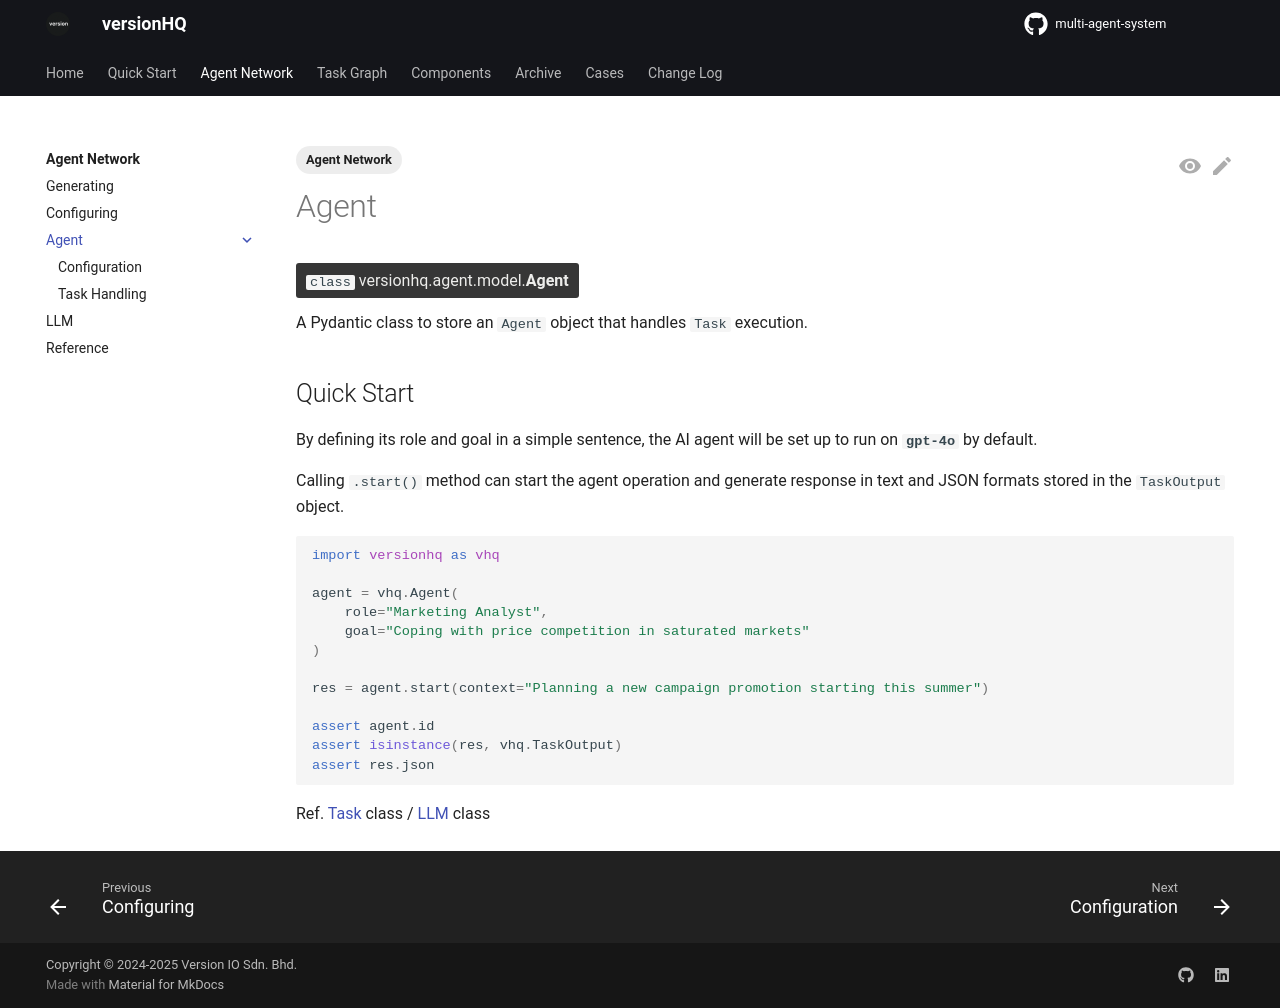

repository: versionHQ/multi-agent-system · page: core/agent/index.html · generator: mkdocs

---
tags:
  - Agent Network
---

# Agent

<class>`class` versionhq.agent.model.<bold>Agent<bold></class>

A Pydantic class to store an `Agent` object that handles `Task` execution.


## Quick Start

By defining its role and goal in a simple sentence, the AI agent will be set up to run on <bold>`gpt-4o`</bold> by default.

Calling `.start()` method can start the agent operation and generate response in text and JSON formats stored in the `TaskOutput` object.

```python
import versionhq as vhq

agent = vhq.Agent(
	role="Marketing Analyst",
	goal="Coping with price competition in saturated markets"
)

res = agent.start(context="Planning a new campaign promotion starting this summer")

assert agent.id
assert isinstance(res, vhq.TaskOutput)
assert res.json
```

Ref. <a href="/core/task">Task</a> class / <a href="/core/llm">LLM</a> class
